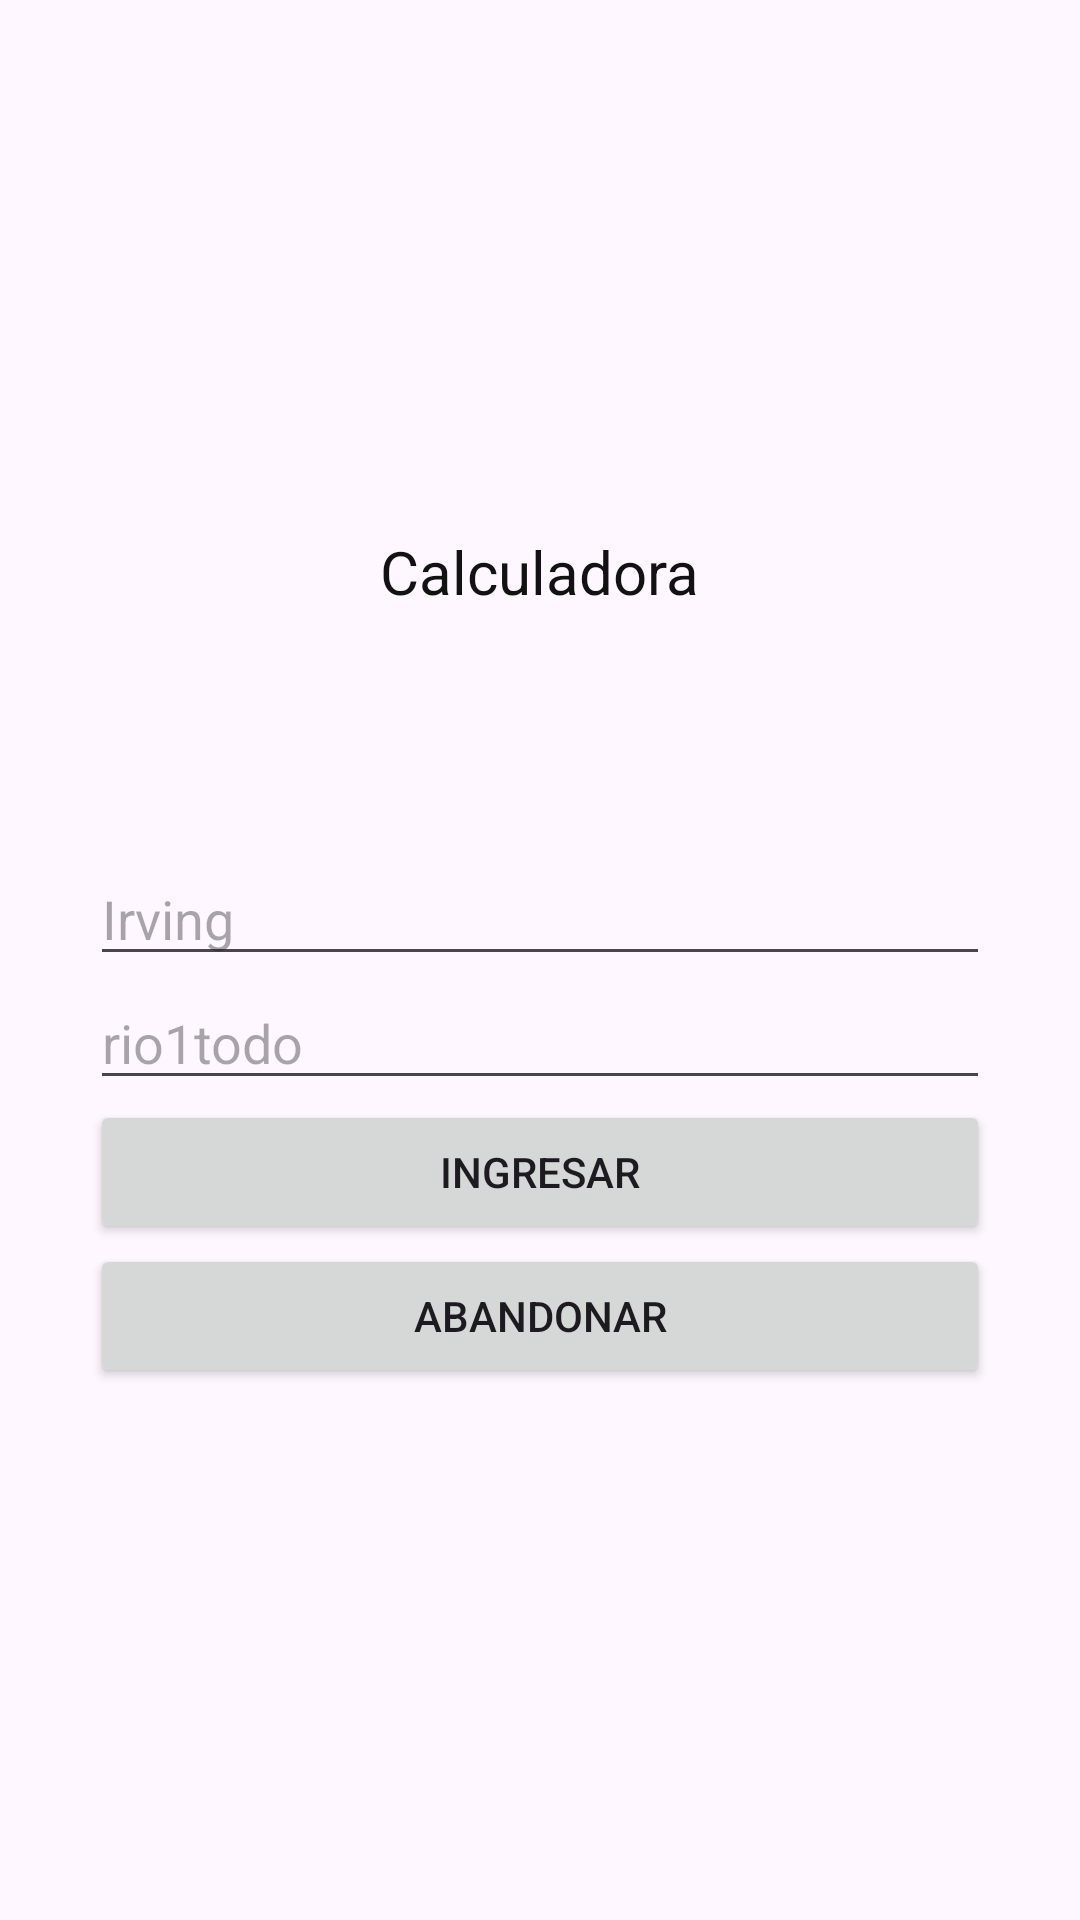

This screen was rendered from an Android layout file. Write that file and the resources it references.
<!-- AndroidManifest.xml: application theme Theme.Practica3Kotlin -->
<!-- res/layout/activity_main.xml -->
<?xml version="1.0" encoding="utf-8"?>
<LinearLayout xmlns:android="http://schemas.android.com/apk/res/android"
    xmlns:tools="http://schemas.android.com/tools"
    android:layout_width="match_parent"
    android:layout_height="match_parent"
    android:orientation="vertical"
    android:gravity="center"
    android:padding="30dp"
    >

    <TextView
        android:layout_width="wrap_content"
        android:layout_height="wrap_content"
        android:text="Calculadora"
        android:textSize="20dp"
        android:textColor="#121212"> </TextView>


    <EditText
        android:id="@+id/txtUsuario"
        android:layout_width="match_parent"
        android:layout_height="wrap_content"
        android:hint="@string/usuario"
        android:layout_marginTop="80dp"/>

    <EditText
        android:id="@+id/txtContraseña"
        android:layout_width="match_parent"
        android:layout_height="wrap_content"
        android:hint="@string/contraseña"
        android:inputType="textPassword"
        android:password="true" />


    <Button
        android:id="@+id/btnLogin"
        android:layout_width="match_parent"
        android:layout_height="wrap_content"
        android:text="Ingresar" />

    <Button
        android:id="@+id/btnAbandonar"
        android:layout_width="match_parent"
        android:layout_height="wrap_content"
        android:text="Abandonar" />



</LinearLayout>
<!-- resources referenced by this layout -->
<resources>
  <string name="usuario">Irving</string>
  <style name="Theme.Practica3Kotlin" parent="Base.Theme.Practica3Kotlin" />
  <style name="Base.Theme.Practica3Kotlin" parent="Theme.Material3.DayNight.NoActionBar">
          
          
      </style>
</resources>
